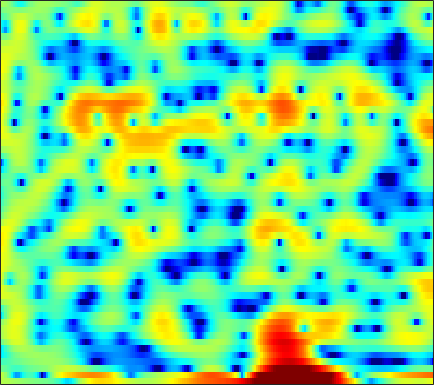

The table this chart was drawn from, first rows:
1.9681, 1.9341, 1.8624, 1.7582, 1.655, 1.4978, 1.3256, 1.1907, 1.0093, 0.82426, 0.6443, 0.5124, 0.3551, 0.17001, 0.057262, -0.066363, -0.20181, -0.27933, -0.36581, -0.43415, -0.51806, -0.617, -0.80963, -1.0889
2.5, 1.929, 0.8579, -0.6246, -2.057, -4.451, -7.233, -8.864, -8.618, -6.554, -4.587, -3.506, -2.619, -2.312, -2.456, -3.195, -4.716, -6.604, -10.87, -19.12, -13.06, -7.906, -3.677, -0.8769
-0.5304, -0.778, -1.179, -1.629, -1.97, -2.366, -2.634, -2.707, -2.605, -2.331, -1.951, -1.649, -1.271, -0.9661, -0.7861, -0.609, -0.4842, -0.4072, -0.2949, -0.1383, 0.08539, 0.3042, 0.6517, 1.035
-2.655, -2.467, -2.207, -1.945, -1.745, -1.484, -1.228, -1.036, -0.7837, -0.5353, -0.3007, -0.1296, 0.08092, 0.2691, 0.394, 0.5425, 0.6642, 0.7406, 0.823, 0.8873, 0.9359, 0.9619, 0.982, 0.9813
-6.054, -5.086, -3.921, -2.912, -2.248, -1.488, -0.855, -0.4515, -0.005157, 0.3455, 0.6152, 0.7716, 0.9301, 1.033, 1.081, 1.114, 1.119, 1.107, 1.078, 1.034, 0.9802, 0.9322, 0.8592, 0.7622
-6.169, -4.634, -2.939, -1.586, -0.7587, 0.1249, 0.7908, 1.167, 1.515, 1.7, 1.739, 1.681, 1.502, 1.23, 0.9824, 0.6182, 0.2601, 0.02451, -0.2142, -0.3446, -0.3719, -0.3436, -0.2643, -0.1848
-0.8816, -0.05856, 0.9441, 1.79, 2.313, 2.85, 3.192, 3.321, 3.312, 3.09, 2.641, 2.148, 1.263, 0.09453, -0.9857, -2.714, -4.73, -6.275, -7.753, -7.693, -6.377, -5.198, -3.788, -2.706
1.276, 1.899, 2.614, 3.174, 3.494, 3.777, 3.883, 3.83, 3.575, 3.099, 2.389, 1.687, 0.5103, -0.9789, -2.314, -4.434, -6.93, -8.9, -10.77, -10.48, -8.793, -7.434, -5.927, -4.789
1.667, 2.174, 2.781, 3.28, 3.567, 3.812, 3.884, 3.805, 3.519, 3.016, 2.288, 1.597, 0.4897, -0.8026, -1.86, -3.321, -4.698, -5.579, -6.398, -6.739, -6.649, -6.356, -5.847, -5.337
0.1697, 0.9528, 1.97, 2.87, 3.429, 3.973, 4.277, 4.343, 4.204, 3.795, 3.099, 2.381, 1.133, -0.4861, -1.996, -4.51, -7.871, -11.27, -16.79, -15.58, -11.12, -8.766, -6.604, -5.225
-6.471, -3.691, -0.9939, 0.931, 2.012, 3.044, 3.694, 3.96, 4.055, 3.854, 3.379, 2.851, 1.925, 0.7483, -0.2901, -1.853, -3.51, -4.656, -5.675, -5.852, -5.269, -4.593, -3.685, -2.991
-3.311, -2.098, -0.5802, 0.6875, 1.44, 2.198, 2.691, 2.89, 2.944, 2.782, 2.436, 2.068, 1.463, 0.7592, 0.2003, -0.5383, -1.187, -1.599, -1.996, -2.208, -2.234, -2.166, -2.024, -1.887
1.192, 1.493, 1.888, 2.24, 2.442, 2.612, 2.653, 2.585, 2.363, 1.992, 1.468, 0.978, 0.2194, -0.6296, -1.285, -2.125, -2.834, -3.21, -3.459, -3.389, -3.098, -2.805, -2.389, -1.996
3.593, 3.503, 3.365, 3.215, 3.09, 2.901, 2.654, 2.42, 2.007, 1.441, 0.6683, -0.07279, -1.311, -2.888, -4.348, -6.705, -9.393, -11.03, -11.04, -8.923, -6.617, -5.155, -3.577, -2.363
4.071, 3.466, 2.668, 1.984, 1.633, 1.385, 1.317, 1.311, 1.224, 0.945, 0.4062, -0.1937, -1.314, -2.843, -4.294, -6.652, -9.362, -11.05, -11.06, -8.863, -6.442, -4.88, -3.071, -1.621
3.185, 1.359, -1.801, -5.63, -7.258, -5.298, -2.497, -0.9859, 0.3089, 0.9502, 1.079, 0.8869, 0.304, -0.5814, -1.39, -2.554, -3.67, -4.32, -4.812, -4.719, -4.053, -3.227, -1.935, -0.6164
3.9, 2.418, 0.1609, -1.969, -2.744, -2.197, -0.831, 0.1119, 1.014, 1.495, 1.564, 1.363, 0.7882, -0.1447, -1.091, -2.72, -4.898, -6.988, -10.64, -13.83, -11.34, -8.177, -4.82, -2.359
4.428, 3.863, 3.124, 2.485, 2.11, 1.769, 1.581, 1.486, 1.367, 1.171, 0.8383, 0.4849, -0.1442, -0.9989, -1.804, -3.115, -4.726, -6.096, -7.892, -8.876, -8.203, -6.923, -5.067, -3.448
4.24, 3.946, 3.495, 3.016, 2.647, 2.162, 1.694, 1.364, 0.9404, 0.5225, 0.1126, -0.2023, -0.6481, -1.123, -1.499, -2.026, -2.535, -2.872, -3.199, -3.348, -3.262, -3.08, -2.761, -2.415
4.341, 4.081, 3.595, 2.98, 2.455, 1.705, 0.9371, 0.386, -0.2762, -0.7876, -1.131, -1.296, -1.419, -1.459, -1.454, -1.434, -1.392, -1.358, -1.297, -1.203, -1.117, -1.055, -1.007, -1.03
4.982, 4.639, 3.94, 2.947, 2.018, 0.5244, -1.182, -2.52, -4.066, -4.911, -4.904, -4.507, -3.769, -3.038, -2.546, -1.947, -1.411, -1.045, -0.6151, -0.2364, 0.07632, 0.2568, 0.4309, 0.4752
5.544, 5.167, 4.348, 3.086, 1.79, -0.5205, -3.786, -7.28, -15.34, -25.2, -12.87, -9.709, -7.418, -6.078, -5.333, -4.42, -3.54, -2.857, -1.996, -1.247, -0.5982, -0.17, 0.3175, 0.7099
5.397, 5.231, 4.721, 3.862, 2.968, 1.437, -0.454, -2.021, -4.058, -5.677, -6.909, -7.74, -9.217, -11.15, -12.19, -11.48, -9.123, -7.488, -5.798, -4.704, -4, -3.529, -2.884, -2.011
4.241, 4.52, 4.627, 4.452, 4.137, 3.471, 2.564, 1.746, 0.5034, -0.9728, -2.696, -4.284, -6.912, -10.2, -12.32, -12.11, -9.881, -8.528, -7.74, -8.051, -9.53, -11.49, -13.42, -10.46
1.528, 2.352, 3.135, 3.58, 3.722, 3.684, 3.42, 3.081, 2.447, 1.647, 0.6868, -0.1021, -1.173, -2.188, -2.825, -3.497, -4.037, -4.44, -5.198, -6.325, -7.92, -9.233, -10.22, -9
-0.8713, 0.1643, 1.254, 2.045, 2.463, 2.823, 2.972, 2.963, 2.81, 2.53, 2.13, 1.783, 1.259, 0.7067, 0.2813, -0.2968, -0.893, -1.375, -2.041, -2.754, -3.442, -3.896, -4.34, -4.529
-1.897, -0.9936, 0.0349, 0.887, 1.405, 1.938, 2.3, 2.477, 2.61, 2.619, 2.546, 2.43, 2.213, 1.936, 1.686, 1.307, 0.8687, 0.4914, -0.07202, -0.7071, -1.416, -2.001, -2.838, -3.811
-2.813, -1.927, -0.8716, -0.008052, 0.5317, 1.103, 1.539, 1.786, 2.027, 2.191, 2.299, 2.346, 2.375, 2.344, 2.278, 2.12, 1.871, 1.622, 1.179, 0.6093, -0.1218, -0.776, -1.851, -3.176
-3.744, -2.681, -1.535, -0.6881, -0.2261, 0.1948, 0.4697, 0.6002, 0.736, 0.9089, 1.133, 1.351, 1.681, 2.001, 2.21, 2.402, 2.46, 2.415, 2.216, 1.85, 1.292, 0.7385, -0.1988, -1.35
-3.187, -2.206, -1.31, -0.7881, -0.6539, -0.7761, -1.23, -1.716, -2.366, -2.668, -2.287, -1.582, -0.4116, 0.7344, 1.477, 2.255, 2.792, 3.033, 3.171, 3.087, 2.823, 2.483, 1.863, 1.001
-1.708, -1.202, -0.7635, -0.6841, -0.8897, -1.635, -3.137, -4.974, -9.212, -19.47, -13.93, -7.922, -3.659, -1.069, 0.2384, 1.454, 2.254, 2.657, 2.999, 3.178, 3.214, 3.165, 2.957, 2.563
-2.214, -1.88, -1.412, -1.098, -1.028, -1.256, -1.847, -2.543, -3.631, -4.325, -4.027, -3.26, -2.046, -1.018, -0.475, -0.05268, 0.09236, 0.1393, 0.2324, 0.5097, 0.9349, 1.32, 1.793, 2.176
-6.597, -5.359, -3.511, -1.938, -1.052, -0.2378, 0.2219, 0.3897, 0.464, 0.4526, 0.4031, 0.3241, 0.1245, -0.3286, -0.881, -2.018, -3.733, -5.36, -7.29, -7.03, -4.733, -2.873, -0.8391, 0.696
-12.84, -8.461, -4.564, -2.05, -0.7182, 0.5504, 1.366, 1.765, 2.068, 2.105, 1.927, 1.638, 1.043, 0.129, -0.8254, -2.543, -4.947, -7.381, -11.02, -10.77, -7.182, -4.796, -2.392, -0.642
-2.633, -2.066, -1.052, -0.01345, 0.6737, 1.432, 1.967, 2.228, 2.383, 2.343, 2.103, 1.804, 1.215, 0.4592, -0.2345, -1.286, -2.351, -3.069, -3.75, -3.958, -3.661, -3.224, -2.485, -1.759
1.032, 1.257, 1.579, 1.923, 2.164, 2.422, 2.602, 2.658, 2.617, 2.46, 2.161, 1.838, 1.287, 0.594, 0.008837, -0.8492, -1.729, -2.357, -3.081, -3.661, -3.954, -4.006, -3.888, -3.677
2.923, 3.022, 3.11, 3.143, 3.147, 3.11, 3.041, 2.967, 2.834, 2.614, 2.294, 1.961, 1.396, 0.635, -0.05301, -1.133, -2.45, -3.544, -5.074, -6.42, -7.284, -7.427, -7.115, -6.515
4.067, 4.008, 3.794, 3.451, 3.152, 2.789, 2.506, 2.386, 2.325, 2.287, 2.192, 2.039, 1.627, 0.966, 0.2435, -1.054, -2.857, -4.653, -7.959, -13.24, -23.37, -18.48, -11.68, -8.359
4.527, 4.129, 3.21, 1.914, 0.7534, -0.7694, -1.662, -1.624, -0.8568, 0.174, 0.9895, 1.372, 1.533, 1.311, 0.8787, -0.05271, -1.306, -2.513, -4.378, -6.143, -7.232, -7.123, -5.983, -4.516
4.214, 3.416, 1.773, -0.693, -3.351, -9.097, -25.55, -13.69, -6.523, -3.107, -1.178, -0.2773, 0.3768, 0.519, 0.3571, -0.1866, -0.9811, -1.686, -2.669, -3.415, -3.797, -3.71, -3.166, -2.252
4.498, 3.659, 2.209, 0.4621, -0.9773, -2.75, -3.849, -4.017, -3.499, -2.508, -1.542, -0.9843, -0.4747, -0.3583, -0.5221, -1.116, -2.202, -3.284, -5.074, -7.136, -8.31, -7.985, -6.155, -4.031
5.501, 4.679, 3.369, 1.809, 0.5376, -1.205, -2.695, -3.403, -3.553, -2.919, -1.895, -1.18, -0.4434, -0.09212, -0.153, -0.6841, -1.848, -3.24, -6.005, -10.51, -16.46, -14.21, -8.658, -5.182
6.134, 5.392, 4.056, 2.216, 0.417, -2.844, -7.94, -14.52, -13.91, -6.871, -3.162, -1.361, 0.1612, 1.036, 1.325, 1.294, 0.8462, 0.2633, -0.7285, -1.765, -2.522, -2.792, -2.803, -2.692
4.881, 4.437, 3.486, 2.162, 0.9205, -0.999, -2.959, -4.053, -4.249, -3.164, -1.67, -0.6186, 0.4949, 1.269, 1.653, 1.9, 1.889, 1.738, 1.368, 0.8612, 0.2397, -0.2953, -1.173, -2.392
3.251, 3.047, 2.517, 1.76, 1.102, 0.1995, -0.6109, -1.043, -1.306, -1.198, -0.8087, -0.4155, 0.1838, 0.7243, 1.053, 1.359, 1.485, 1.464, 1.282, 0.9421, 0.4301, -0.06314, -0.8635, -1.858
3.07, 2.857, 2.34, 1.568, 0.8564, -0.193, -1.229, -1.883, -2.408, -2.386, -1.885, -1.331, -0.5181, 0.2405, 0.7059, 1.166, 1.43, 1.498, 1.436, 1.206, 0.8361, 0.4721, -0.1056, -0.7498
4.064, 3.758, 3.042, 1.937, 0.8068, -1.196, -3.911, -6.48, -9.619, -8.691, -5.453, -3.393, -1.361, 0.05138, 0.7985, 1.453, 1.797, 1.883, 1.809, 1.555, 1.177, 0.8381, 0.3209, -0.2311
4.838, 4.572, 3.919, 2.891, 1.836, -0.04297, -2.559, -4.824, -7.388, -6.766, -4.186, -2.421, -0.66, 0.5078, 1.068, 1.468, 1.522, 1.378, 0.9711, 0.3922, -0.2986, -0.8272, -1.467, -2.001
4.471, 4.391, 4.082, 3.558, 3.039, 2.228, 1.37, 0.7894, 0.2409, 0.06216, 0.2113, 0.4362, 0.7126, 0.8639, 0.836, 0.5743, 0.01304, -0.6109, -1.728, -3.153, -4.847, -6.16, -7.535, -8.039
3.679, 3.763, 3.746, 3.605, 3.432, 3.147, 2.821, 2.572, 2.273, 2.006, 1.758, 1.561, 1.253, 0.8341, 0.4117, -0.3352, -1.363, -2.355, -4.064, -6.432, -9.781, -13.55, -23.8, -23.09
2.875, 3.021, 3.145, 3.203, 3.211, 3.172, 3.085, 2.986, 2.801, 2.55, 2.217, 1.907, 1.413, 0.7963, 0.2503, -0.6113, -1.632, -2.532, -3.929, -5.583, -7.435, -8.837, -10.3, -10.73
1.901, 1.988, 2.132, 2.323, 2.491, 2.709, 2.887, 2.965, 2.949, 2.787, 2.468, 2.127, 1.532, 0.8102, 0.2148, -0.6274, -1.457, -2.068, -2.848, -3.562, -4.232, -4.682, -5.176, -5.498
0.07264, -0.1718, -0.1639, 0.3191, 0.9098, 1.804, 2.59, 3.025, 3.361, 3.38, 3.074, 2.631, 1.766, 0.6489, -0.298, -1.507, -2.425, -2.763, -2.807, -2.6, -2.375, -2.254, -2.196, -2.251
-4.133, -6.759, -9.29, -5.847, -2.696, 0.3945, 2.442, 3.45, 4.256, 4.494, 4.192, 3.603, 2.291, 0.2427, -1.955, -6.061, -10.64, -9.646, -5.598, -2.911, -1.302, -0.5996, -0.1434, -0.1094
-4.201, -5.439, -6.083, -4.123, -1.963, 0.552, 2.376, 3.337, 4.117, 4.404, 4.217, 3.772, 2.731, 1.119, -0.4696, -2.969, -4.866, -4.683, -3.016, -1.333, -0.2767, 0.09136, 0.03148, -0.626
-2.271, -1.746, -1.108, -0.3845, 0.2216, 1.028, 1.72, 2.141, 2.502, 2.672, 2.651, 2.507, 2.163, 1.667, 1.252, 0.7361, 0.3861, 0.2745, 0.3009, 0.4089, 0.3625, 0.1363, -0.5337, -1.752
-0.5952, -0.2041, 0.1297, 0.318, 0.3818, 0.3679, 0.2962, 0.2098, 0.1418, 0.1403, 0.2428, 0.3685, 0.5732, 0.7793, 0.9037, 1.029, 1.128, 1.159, 1.167, 1.082, 0.8984, 0.6583, 0.178, -0.5077
1.442, 1.346, 1.067, 0.5742, 0.04359, -0.8883, -2.057, -3.029, -4.146, -4.583, -4.058, -3.237, -2.018, -0.9308, -0.271, 0.3971, 0.852, 1.091, 1.283, 1.351, 1.339, 1.285, 1.16, 0.9721
